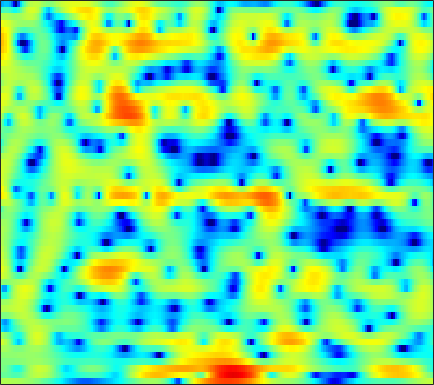

The data file committed next to this chart (first rows):
1.9076, 1.8927, 1.8715, 1.8463, 1.8232, 1.7746, 1.7132, 1.6646, 1.5775, 1.4722, 1.3541, 1.2434, 1.0671, 0.8551, 0.67979, 0.42153, 0.13499, -0.10885, -0.4739, -0.86985, -1.3229, -1.6696, -2.1865, -2.7449
-1.18, -1.071, -1.121, -1.353, -1.606, -1.971, -2.229, -2.27, -2.03, -1.491, -0.7492, -0.148, 0.6178, 1.29, 1.709, 2.133, 2.398, 2.5, 2.499, 2.348, 2.05, 1.733, 1.191, 0.5236
-0.2354, -0.3131, -0.6333, -1.208, -1.796, -2.719, -3.638, -4.107, -4.117, -3.342, -2.108, -1.125, 0.08529, 1.102, 1.718, 2.349, 2.77, 2.95, 3.029, 2.922, 2.633, 2.296, 1.678, 0.8839
-0.1311, -0.06864, -0.02283, -0.01456, -0.02054, -0.03111, -0.02388, 0.002083, 0.0711, 0.1876, 0.3435, 0.4788, 0.6653, 0.8407, 0.9492, 1.051, 1.095, 1.083, 1.005, 0.8551, 0.6286, 0.4114, 0.06645, -0.327
0.4561, 0.5334, 0.6007, 0.6291, 0.6355, 0.6348, 0.6395, 0.6459, 0.6666, 0.7014, 0.7466, 0.7841, 0.8357, 0.8733, 0.8854, 0.8674, 0.8054, 0.7276, 0.5714, 0.3558, 0.07955, -0.1633, -0.5352, -0.945
1.756, 1.621, 1.37, 1.053, 0.7929, 0.4403, 0.1447, -0.01154, -0.1026, -0.03813, 0.1609, 0.366, 0.6749, 0.9708, 1.158, 1.326, 1.379, 1.339, 1.164, 0.8617, 0.4284, 0.02539, -0.6008, -1.304
3.564, 3.075, 2.226, 1.097, 0.02225, -1.782, -4.079, -5.998, -7.639, -6.434, -3.808, -1.986, -0.03535, 1.399, 2.188, 2.908, 3.285, 3.364, 3.186, 2.696, 1.889, 1.057, -0.3777, -2.199
1.576, 1.05, 0.2761, -0.5854, -1.301, -2.394, -3.607, -4.393, -4.813, -4.039, -2.417, -1.071, 0.5481, 1.847, 2.591, 3.285, 3.657, 3.732, 3.562, 3.083, 2.277, 1.445, -0.01226, -1.869
-5.759, -7.017, -7.746, -7.054, -6.045, -4.632, -3.392, -2.582, -1.62, -0.7228, 0.1193, 0.7067, 1.408, 1.986, 2.323, 2.632, 2.769, 2.767, 2.62, 2.329, 1.91, 1.531, 0.9582, 0.3597
-7.134, -8.918, -9.789, -8.056, -6.212, -4.028, -2.292, -1.241, -0.1391, 0.7049, 1.342, 1.695, 2.015, 2.184, 2.212, 2.137, 1.939, 1.727, 1.388, 1.024, 0.6664, 0.4341, 0.1806, 0.002493
0.04149, -0.1097, -0.1328, 0.06954, 0.3481, 0.8091, 1.3, 1.647, 2.038, 2.32, 2.453, 2.453, 2.3, 1.957, 1.574, 0.8873, 0.00644, -0.77, -1.927, -3.118, -4.109, -4.541, -4.583, -4.099
2.012, 2.029, 2.104, 2.238, 2.37, 2.564, 2.762, 2.882, 2.981, 2.975, 2.829, 2.611, 2.154, 1.473, 0.7863, -0.4029, -1.968, -3.47, -6.111, -9.925, -16.71, -32.64, -17.56, -11.27
1.045, 1.039, 1.164, 1.426, 1.694, 2.111, 2.509, 2.765, 3.011, 3.113, 3.043, 2.869, 2.456, 1.825, 1.208, 0.1784, -1.082, -2.151, -3.697, -5.23, -6.542, -7.147, -7.308, -6.891
-3.218, -3.969, -3.871, -2.542, -1.27, 0.3345, 1.641, 2.412, 3.167, 3.635, 3.845, 3.831, 3.6, 3.139, 2.648, 1.798, 0.7469, -0.1462, -1.46, -2.816, -4.097, -4.924, -5.676, -5.89
-6.209, -9.241, -9.228, -5.236, -2.709, -0.2427, 1.465, 2.405, 3.306, 3.886, 4.204, 4.287, 4.195, 3.864, 3.454, 2.679, 1.607, 0.5717, -1.19, -3.493, -6.658, -9.964, -16.17, -16.06
0.9393, 0.5604, 0.321, 0.3954, 0.5827, 0.8988, 1.229, 1.456, 1.741, 2.016, 2.26, 2.419, 2.558, 2.553, 2.419, 2.05, 1.409, 0.727, -0.4615, -1.986, -3.758, -5.131, -6.618, -7.048
3.525, 3.136, 2.508, 1.774, 1.125, 0.1444, -0.9086, -1.675, -2.409, -2.489, -1.867, -1.129, -0.09207, 0.8209, 1.347, 1.785, 1.95, 1.888, 1.6, 1.081, 0.4318, -0.1236, -0.9143, -1.726
4.386, 3.885, 2.936, 1.636, 0.3916, -1.744, -4.739, -7.963, -15.94, -22.1, -10.13, -6.333, -3.102, -0.9132, 0.3205, 1.544, 2.368, 2.762, 3.027, 3.011, 2.727, 2.354, 1.623, 0.5932
3.563, 3.022, 2.022, 0.7052, -0.4664, -2.235, -4.139, -5.501, -6.865, -7.247, -6.55, -5.523, -3.872, -2.167, -0.9984, 0.3516, 1.421, 2.042, 2.612, 2.914, 2.93, 2.764, 2.313, 1.591
3.075, 2.463, 1.396, 0.01434, -1.245, -3.228, -5.587, -7.614, -10.45, -12.24, -11.08, -9.063, -6.305, -3.919, -2.42, -0.7529, 0.5774, 1.365, 2.162, 2.689, 2.971, 3.022, 2.891, 2.549
2.657, 2.052, 1.029, -0.2645, -1.431, -3.293, -5.584, -7.635, -10.71, -12.83, -11.56, -9.402, -6.622, -4.354, -2.937, -1.357, -0.07525, 0.7139, 1.565, 2.189, 2.609, 2.795, 2.873, 2.764
2.079, 1.593, 0.8053, -0.1235, -0.8989, -2.012, -3.137, -3.92, -4.762, -5.245, -5.255, -4.973, -4.29, -3.396, -2.667, -1.681, -0.7397, -0.08721, 0.6878, 1.329, 1.815, 2.078, 2.29, 2.344
1.858, 1.495, 0.9012, 0.1946, -0.3976, -1.26, -2.151, -2.814, -3.626, -4.279, -4.676, -4.759, -4.569, -4.038, -3.46, -2.543, -1.572, -0.8583, 0.01323, 0.7734, 1.388, 1.746, 2.089, 2.273
1.9, 1.643, 1.176, 0.5484, -0.03306, -0.9612, -2.09, -3.073, -4.592, -6.3, -8.049, -9.04, -9.212, -7.931, -6.502, -4.561, -2.813, -1.68, -0.3878, 0.6513, 1.476, 1.962, 2.43, 2.708
1.378, 1.284, 1.039, 0.5914, 0.1116, -0.7487, -1.93, -3.067, -5.023, -7.722, -11.75, -16.28, -18.71, -12.28, -8.861, -5.665, -3.358, -1.996, -0.5166, 0.6447, 1.552, 2.087, 2.614, 2.954
-0.4793, -0.1001, 0.203, 0.2447, 0.08446, -0.3759, -1.099, -1.804, -2.901, -4.088, -5.156, -5.736, -5.941, -5.475, -4.784, -3.657, -2.474, -1.614, -0.5967, 0.3114, 1.059, 1.52, 2.032, 2.411
-2.344, -0.9143, 0.1918, 0.6781, 0.7295, 0.478, -0.02213, -0.5011, -1.257, -2.056, -2.831, -3.325, -3.788, -3.921, -3.808, -3.324, -2.575, -1.953, -1.121, -0.4524, 0.07959, 0.3923, 0.7536, 1.116
2.067, 2.532, 2.772, 2.542, 2.135, 1.366, 0.4591, -0.2421, -1.148, -2.106, -3.231, -4.278, -6.063, -7.92, -8.512, -7.25, -5.015, -3.534, -2.121, -1.423, -1.431, -1.825, -2.723, -3.179
6.186, 5.542, 4.377, 2.731, 1.136, -1.463, -4.274, -5.766, -5.973, -5.347, -5.237, -5.8, -7.743, -10.8, -12.48, -9.593, -5.71, -3.652, -2.099, -1.484, -1.986, -3.179, -6.313, -10.85
5.529, 4.63, 3.035, 0.91, -1.2, -4.861, -9.692, -12.36, -10.55, -7.777, -6.194, -5.538, -5.083, -4.802, -4.495, -3.87, -3.054, -2.414, -1.631, -1.131, -0.8783, -0.8238, -0.7285, -0.4633
4.041, 3.365, 2.254, 0.9267, -0.1638, -1.664, -2.997, -3.78, -4.401, -4.66, -4.704, -4.671, -4.537, -4.376, -4.166, -3.793, -3.318, -2.915, -2.304, -1.689, -1.068, -0.6166, -0.04553, 0.5413
3.501, 3.074, 2.383, 1.562, 0.8811, -0.08936, -1.078, -1.801, -2.724, -3.596, -4.389, -4.93, -5.543, -5.912, -6.011, -5.836, -5.327, -4.78, -3.959, -3.019, -2.081, -1.379, -0.4935, 0.3485
3.506, 3.239, 2.774, 2.177, 1.646, 0.8172, -0.1587, -0.9847, -2.258, -3.71, -5.407, -6.831, -8.909, -10.79, -11.65, -11.42, -9.988, -8.615, -6.808, -5.141, -3.61, -2.54, -1.226, -0.05728
3.168, 3.078, 2.862, 2.51, 2.148, 1.498, 0.6192, -0.2197, -1.607, -3.368, -5.652, -7.801, -11.68, -17.72, -24.76, -20.51, -14.87, -12.33, -9.735, -7.535, -5.465, -4.025, -2.226, -0.6414
1.606, 1.913, 2.234, 2.384, 2.342, 2.074, 1.544, 0.9604, -0.05941, -1.405, -3.058, -4.496, -6.608, -8.708, -10.13, -11.66, -12.86, -13.51, -13.54, -11.47, -8.34, -6.038, -3.363, -1.205
-1.998, -0.6308, 0.7284, 1.624, 2.03, 2.269, 2.209, 1.991, 1.46, 0.6835, -0.3203, -1.219, -2.558, -4.126, -5.449, -7.583, -10.43, -13.28, -17.04, -13.52, -8.544, -5.769, -2.967, -0.8655
-3.781, -2.133, -0.5701, 0.4955, 1.062, 1.556, 1.792, 1.82, 1.674, 1.351, 0.8572, 0.3835, -0.3719, -1.241, -1.948, -2.9, -3.788, -4.263, -4.447, -4.03, -3.135, -2.282, -1.14, -0.09486
-1.619, -1.262, -0.7611, -0.2921, 0.03794, 0.4426, 0.7833, 0.9707, 1.14, 1.177, 1.079, 0.9249, 0.609, 0.23, -0.08548, -0.4848, -0.815, -1.002, -1.081, -1.002, -0.7702, -0.5262, -0.173, 0.1463
-0.4634, -0.9923, -1.513, -1.689, -1.547, -1.038, -0.324, 0.2253, 0.8496, 1.279, 1.502, 1.542, 1.455, 1.222, 0.9952, 0.6539, 0.3565, 0.181, 0.02654, 0.009642, 0.1028, 0.1924, 0.3158, 0.3539
0.001449, -2.02, -5.462, -8.473, -7.588, -4.246, -1.467, 0.05048, 1.446, 2.306, 2.745, 2.821, 2.67, 2.231, 1.752, 0.9719, 0.1912, -0.243, -0.5574, -0.4576, -0.06228, 0.284, 0.6898, 0.9118
2.206, 0.3636, -2.532, -4.621, -4.236, -2.038, 0.1492, 1.396, 2.551, 3.229, 3.476, 3.401, 2.916, 1.967, 0.8831, -1.158, -4.119, -6.721, -8.558, -6.163, -3.349, -1.755, -0.3608, 0.4606
3.698, 3.082, 2.283, 1.689, 1.465, 1.422, 1.561, 1.702, 1.895, 2.003, 1.973, 1.822, 1.333, 0.4389, -0.5575, -2.431, -5.072, -7.249, -8.758, -7.13, -4.821, -3.506, -2.374, -1.769
4.082, 3.889, 3.496, 2.934, 2.44, 1.706, 0.8988, 0.3363, -0.1898, -0.3061, -0.04876, 0.2248, 0.5372, 0.5956, 0.4437, 0.009785, -0.5793, -1.074, -1.574, -1.898, -2.172, -2.401, -2.798, -3.46
4, 4.126, 4.003, 3.465, 2.71, 1.131, -1.293, -3.908, -8.397, -8.428, -4.22, -1.822, 0.3329, 1.623, 2.16, 2.446, 2.385, 2.12, 1.59, 0.8251, -0.2131, -1.206, -2.896, -5.111
1.85, 2.628, 3.111, 3.035, 2.583, 1.468, -0.2622, -1.91, -3.848, -3.889, -2.069, -0.5022, 1.105, 2.191, 2.688, 2.978, 2.871, 2.593, 1.895, 0.8661, -0.5055, -1.783, -3.867, -6.291
0.3446, 1.338, 2.15, 2.479, 2.5, 2.283, 1.882, 1.571, 1.247, 1.163, 1.337, 1.565, 1.891, 2.114, 2.176, 2.084, 1.745, 1.329, 0.5053, -0.6283, -2.091, -3.457, -5.68, -8.523
1.46, 1.905, 2.344, 2.577, 2.637, 2.586, 2.44, 2.3, 2.105, 1.938, 1.809, 1.717, 1.616, 1.475, 1.317, 1.005, 0.5624, 0.09886, -0.6652, -1.66, -2.9, -4.007, -5.77, -7.848
2.927, 3.006, 3.028, 2.966, 2.842, 2.602, 2.304, 2.05, 1.711, 1.383, 1.079, 0.8802, 0.6284, 0.4003, 0.2201, -0.06434, -0.4177, -0.7542, -1.3, -1.981, -2.819, -3.516, -4.501, -5.522
4.394, 4.267, 3.983, 3.566, 3.174, 2.574, 1.896, 1.368, 0.6839, 0.05406, -0.4556, -0.7238, -0.9806, -1.1, -1.133, -1.138, -1.181, -1.258, -1.463, -1.794, -2.289, -2.736, -3.406, -4.148
6.098, 5.813, 5.226, 4.388, 3.625, 2.436, 1.083, 0.01681, -1.424, -2.731, -3.744, -4.188, -4.253, -3.824, -3.324, -2.564, -1.909, -1.522, -1.249, -1.248, -1.464, -1.823, -2.528, -3.441
7.641, 7.176, 6.233, 4.923, 3.685, 1.65, -0.793, -2.877, -5.943, -9.138, -12.39, -14.46, -13.69, -10.04, -7.43, -4.779, -2.864, -1.891, -1.045, -0.6911, -0.7589, -1.081, -1.876, -3.091
8.197, 7.58, 6.398, 4.755, 3.147, 0.4455, -3.133, -6.623, -12.82, -20.27, -21.25, -20.21, -16.84, -11.83, -8.582, -5.343, -3.148, -2.012, -1.045, -0.606, -0.7096, -1.033, -1.796, -2.999
7.822, 7.217, 6.12, 4.656, 3.28, 1.029, -1.732, -4.177, -7.721, -10.48, -10.77, -9.695, -7.917, -5.985, -4.628, -3.134, -2.006, -1.389, -0.9637, -0.9328, -1.259, -1.745, -2.675, -3.867
6.495, 6.042, 5.264, 4.302, 3.473, 2.231, 0.9154, -0.0657, -1.206, -2.042, -2.423, -2.453, -2.194, -1.798, -1.47, -1.128, -0.9475, -0.9887, -1.26, -1.819, -2.571, -3.333, -4.592, -6.111
4.561, 4.295, 3.878, 3.369, 2.953, 2.392, 1.835, 1.473, 1.094, 0.8587, 0.7545, 0.7316, 0.769, 0.7581, 0.6665, 0.4295, -0.044, -0.5972, -1.562, -2.778, -4.165, -5.192, -6.443, -7.663
1.835, 1.859, 1.806, 1.619, 1.408, 1.11, 0.9111, 0.8991, 1.071, 1.446, 1.901, 2.242, 2.567, 2.716, 2.649, 2.269, 1.48, 0.5921, -1.125, -3.564, -6.993, -9.915, -11.69, -9.686
-3.317, -2.592, -2.201, -2.377, -2.877, -3.911, -4.826, -4.857, -3.583, -1.592, 0.3007, 1.467, 2.615, 3.329, 3.594, 3.54, 3.028, 2.322, 0.8475, -1.321, -4.33, -6.762, -7.941, -5.75
-9.251, -8.175, -7.529, -7.779, -8.656, -11.17, -16.8, -22.01, -12.52, -6.806, -3.283, -1.439, 0.3646, 1.555, 2.134, 2.552, 2.608, 2.428, 1.964, 1.321, 0.6596, 0.2753, 0.06786, 0.2804
